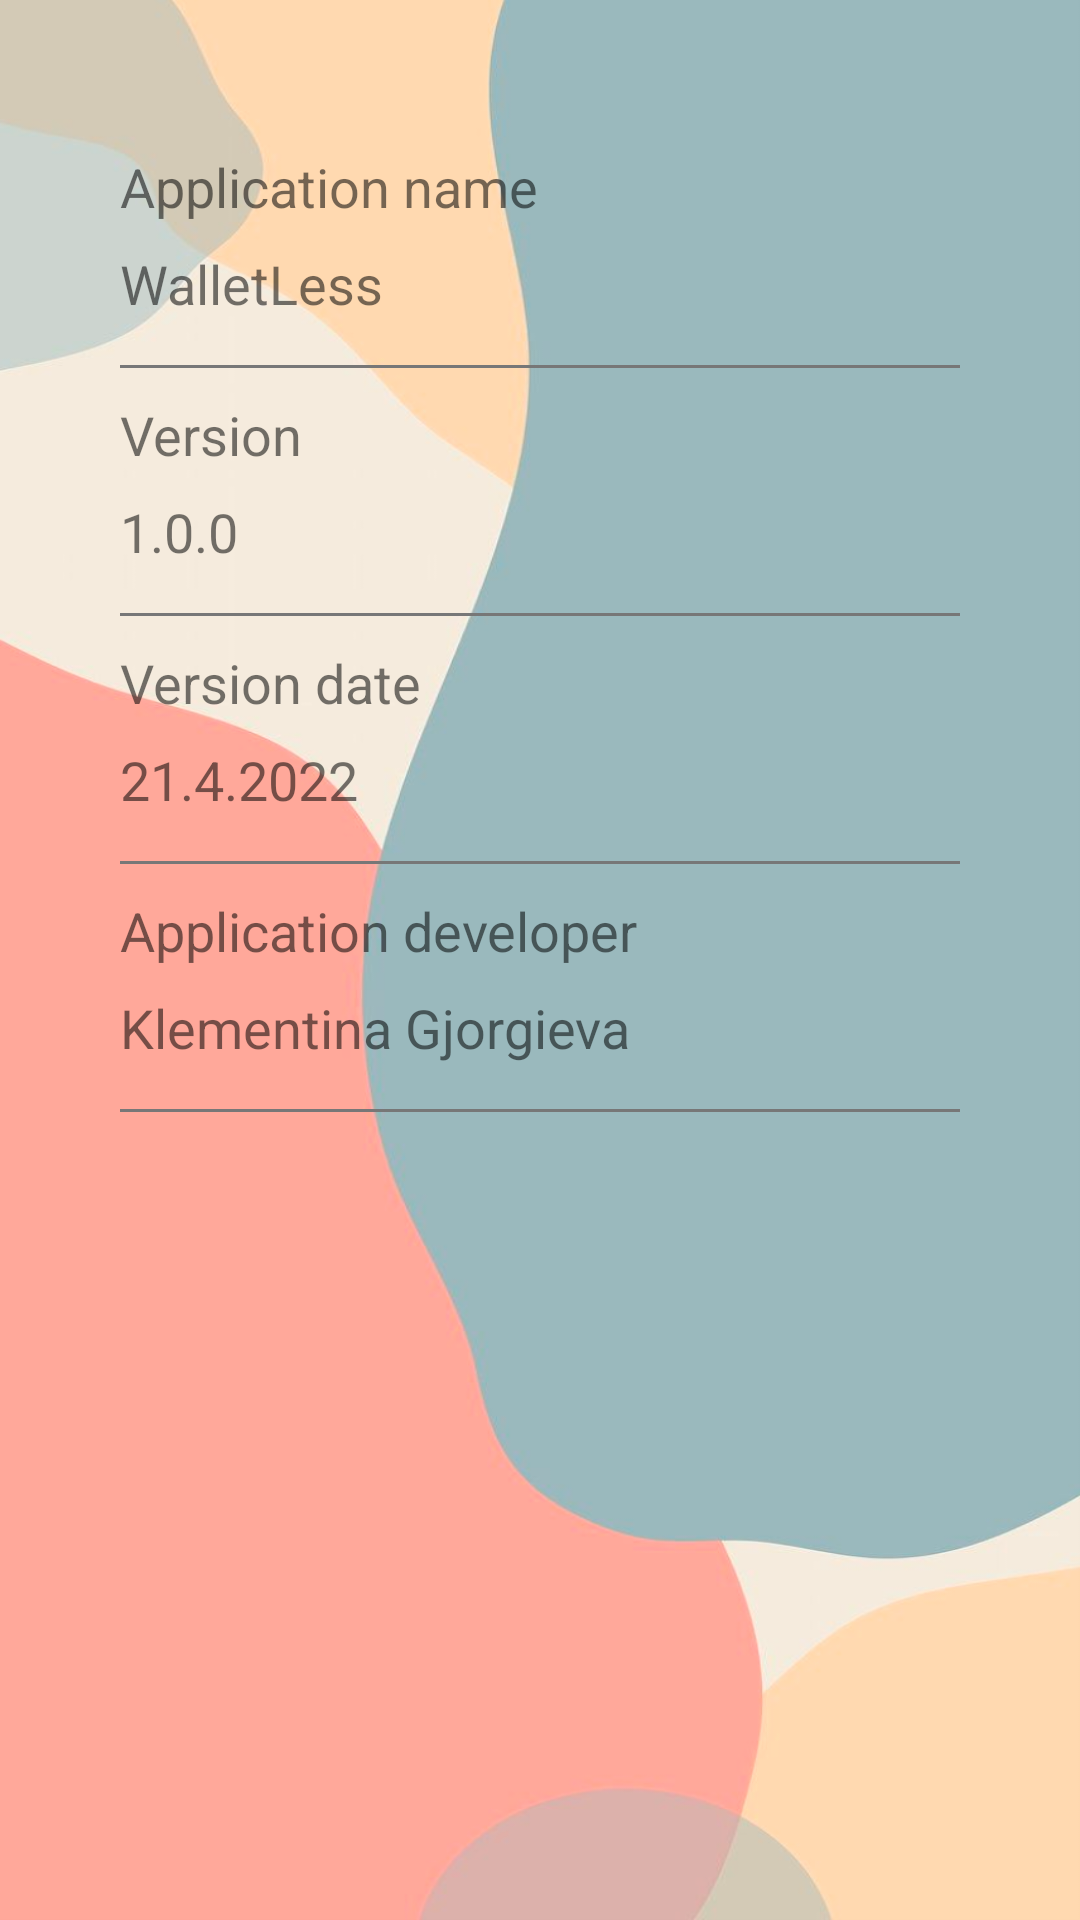

Write the Android layout XML for this screen, with the resource values it uses.
<!-- AndroidManifest.xml: application theme Theme.CRUDgraduation -->
<!-- res/layout/fragment_about_app.xml -->
<?xml version="1.0" encoding="utf-8"?>
<LinearLayout xmlns:android="http://schemas.android.com/apk/res/android"
    xmlns:tools="http://schemas.android.com/tools"
    android:layout_width="match_parent"
    android:layout_height="match_parent"
    android:orientation="vertical"
    android:padding="40dp"
    android:background="@drawable/app_background"
    tools:context=".Fragments.AboutAppFragment">

    <TextView
        android:id="@+id/text_app_name"
        android:layout_width="wrap_content"
        android:layout_height="wrap_content"
        android:text="@string/application_name"
        android:paddingBottom="8sp"
        android:paddingTop="10sp"
        android:textSize="18sp"/>
    <TextView
        android:id="@+id/text_app_name_value"
        android:layout_width="wrap_content"
        android:layout_height="wrap_content"
        android:text="@string/wallet_less"
        android:paddingBottom="15sp"
        android:textSize="18sp"/>

    <View
        android:layout_width="match_parent"
        android:layout_height="1dp"
        android:background="@color/line"/>

    <TextView
        android:id="@+id/text_version"
        android:layout_width="wrap_content"
        android:layout_height="wrap_content"
        android:text="@string/text_version"
        android:paddingTop="10sp"
        android:paddingBottom="8sp"
        android:textSize="18sp"/>
    <TextView
        android:id="@+id/text_version_value"
        android:layout_width="wrap_content"
        android:layout_height="wrap_content"
        android:text="@string/verison"
        android:paddingBottom="15sp"
        android:textSize="18sp"/>

    <View
        android:layout_width="match_parent"
        android:layout_height="1dp"
        android:background="@color/line" />


    <TextView
        android:id="@+id/text_version_date"
        android:layout_width="wrap_content"
        android:layout_height="wrap_content"
        android:text="@string/version_date"
        android:paddingTop="10sp"
        android:paddingBottom="8sp"
        android:textSize="18sp"/>
    <TextView
        android:id="@+id/text_info_snippet"
        android:layout_width="wrap_content"
        android:layout_height="wrap_content"
        android:text="@string/version_date_value"
        android:paddingBottom="15sp"
        android:textSize="18sp"/>

    <View
        android:layout_width="match_parent"
        android:layout_height="1dp"
        android:background="@color/line" />


    <TextView
        android:id="@+id/text_app_developer"
        android:layout_width="wrap_content"
        android:layout_height="wrap_content"
        android:text="@string/application_developer"
        android:paddingTop="10sp"
        android:paddingBottom="8sp"
        android:textSize="18sp"/>
    <TextView
        android:id="@+id/text_app_developer_name"
        android:layout_width="wrap_content"
        android:layout_height="wrap_content"
        android:text="@string/klementina_gjorgieva"
        android:paddingBottom="15sp"
        android:textSize="18sp"/>

    <View
        android:layout_width="match_parent"
        android:layout_height="1dp"
        android:background="@color/line" />




</LinearLayout>
<!-- resources referenced by this layout -->
<resources>
  <color name="line">#777777</color>
  <!-- drawable app_background: png bitmap (drawable-v24, 204528 bytes) -->
  <string name="application_developer">Application developer</string>
  <string name="application_name">Application name</string>
  <string name="klementina_gjorgieva">Klementina Gjorgieva</string>
  <string name="text_version">Version</string>
  <string name="verison">1.0.0</string>
  <string name="version_date">Version date</string>
  <string name="version_date_value">21.4.2022</string>
  <string name="wallet_less">WalletLess</string>
  <style name="Theme.CRUDgraduation" parent="Theme.MaterialComponents.DayNight.DarkActionBar">
          
          <item name="colorPrimary">@color/primary_color</item>
          <item name="colorPrimaryVariant">@color/purple_700</item>
          <item name="colorOnPrimary">@color/white</item>
          
          <item name="colorSecondary">@color/white</item>
          <item name="colorSecondaryVariant">@color/white</item>
          <item name="colorOnSecondary">@color/black</item>
          
          <item name="android:statusBarColor" tools:targetApi="l">?attr/colorPrimaryVariant</item>
          
      </style>
  <color name="primary_color">#0D5A66</color>
  <color name="purple_700">#FF3700B3</color>
  <color name="white">#FFFFFFFF</color>
  <color name="black">#FF000000</color>
</resources>
